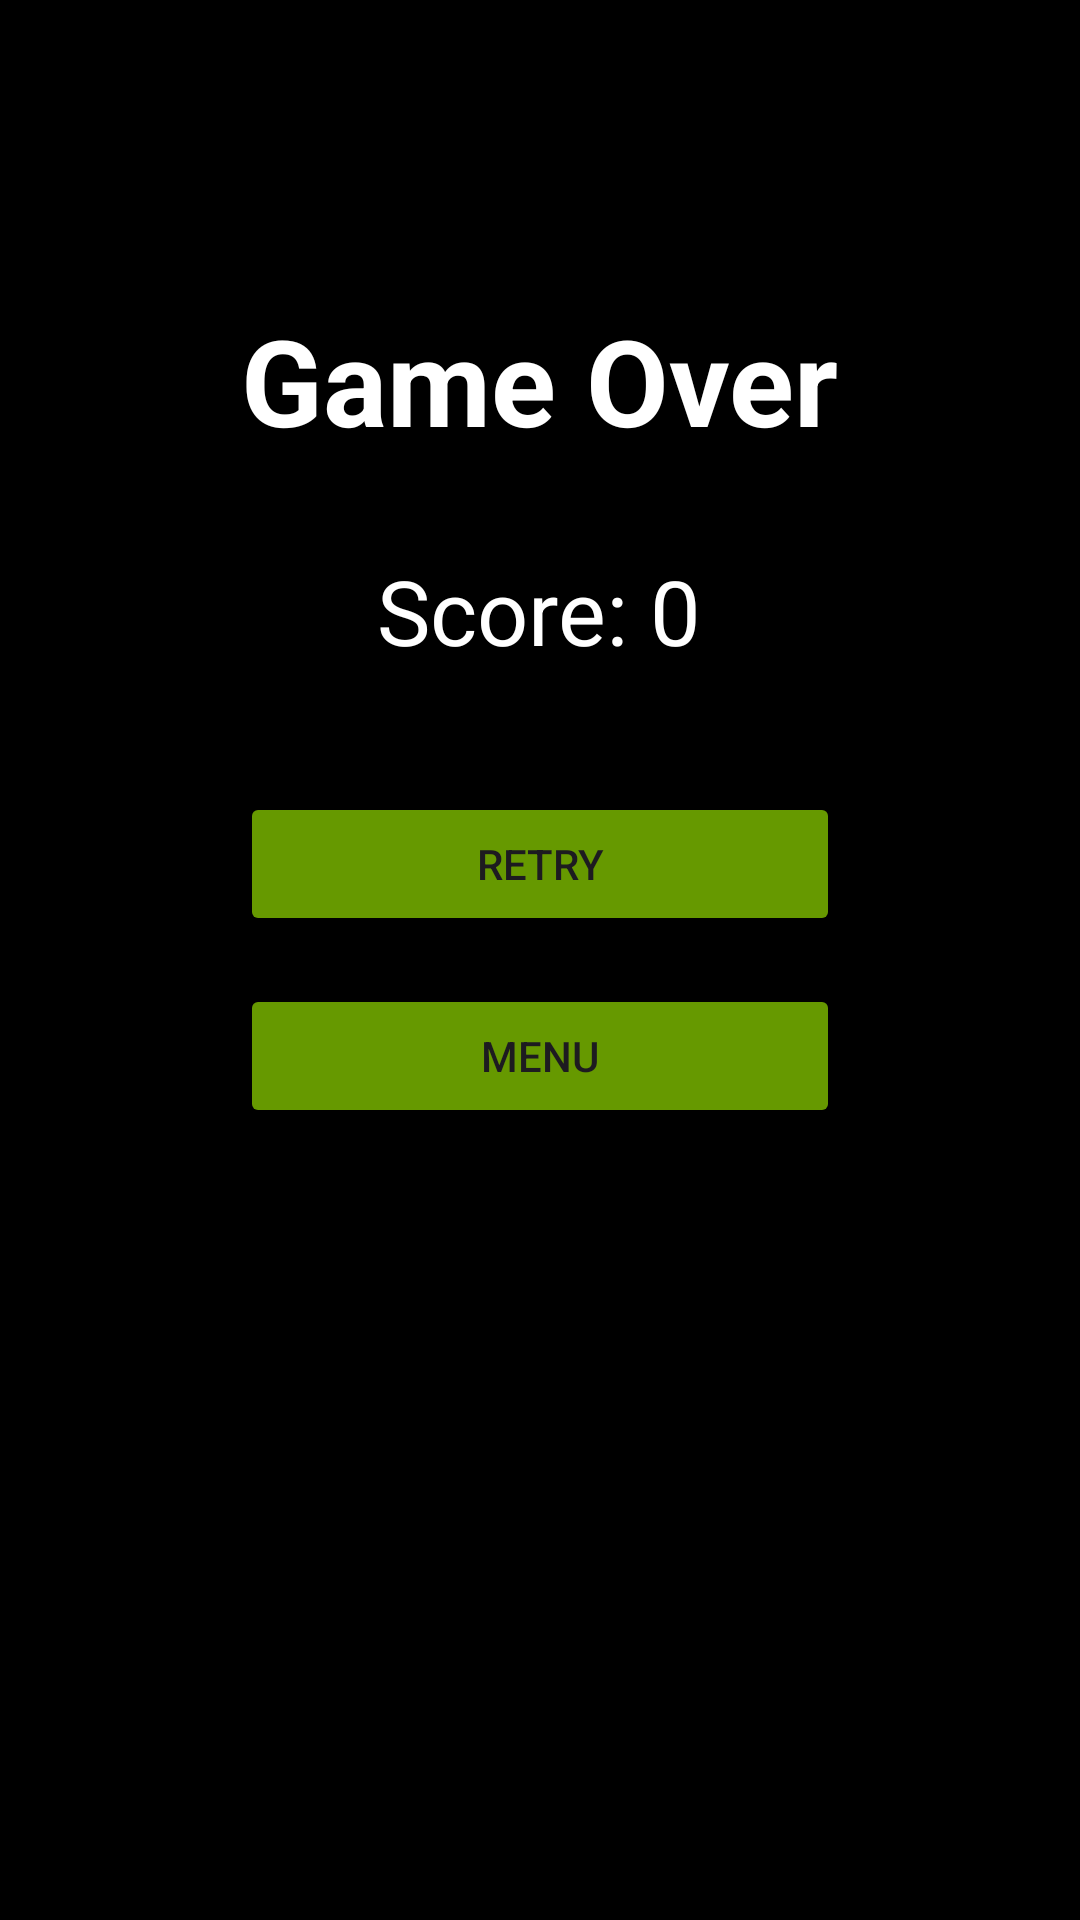

Produce the Android XML layout that renders to this screen, including the resource entries it uses.
<!-- AndroidManifest.xml: application theme Theme.BMS_FinalExer4 -->
<!-- res/layout/gameover_layout.xml -->
<?xml version="1.0" encoding="utf-8"?>
<RelativeLayout xmlns:android="http://schemas.android.com/apk/res/android"
    android:layout_width="match_parent"
    android:layout_height="match_parent"
    android:background="@android:color/black">

    <TextView
        android:id="@+id/game_over_text"
        android:layout_width="wrap_content"
        android:layout_height="wrap_content"
        android:layout_centerHorizontal="true"
        android:layout_marginTop="100dp"
        android:text="Game Over"
        android:textColor="@android:color/white"
        android:textSize="40sp"
        android:textStyle="bold" />

    <TextView
        android:id="@+id/final_score"
        android:layout_width="wrap_content"
        android:layout_height="wrap_content"
        android:layout_below="@id/game_over_text"
        android:layout_centerHorizontal="true"
        android:layout_marginTop="30dp"
        android:text="Score: 0"
        android:textColor="@android:color/white"
        android:textSize="30sp" />

    <LinearLayout
        android:layout_width="wrap_content"
        android:layout_height="wrap_content"
        android:layout_centerInParent="true"
        android:orientation="vertical">

        <Button
            android:id="@+id/retry_button"
            android:layout_width="200dp"
            android:layout_height="wrap_content"
            android:layout_marginBottom="16dp"
            android:backgroundTint="@android:color/holo_green_dark"
            android:text="Retry" />

        <Button
            android:id="@+id/menu_button"
            android:layout_width="200dp"
            android:layout_height="wrap_content"
            android:backgroundTint="@android:color/holo_green_dark"
            android:text="Menu" />

    </LinearLayout>

</RelativeLayout>
<!-- resources referenced by this layout -->
<resources>
  <style name="Theme.BMS_FinalExer4" parent="Base.Theme.BMS_FinalExer4" />
  <style name="Base.Theme.BMS_FinalExer4" parent="Theme.Material3.DayNight.NoActionBar">
          
          
      </style>
</resources>
